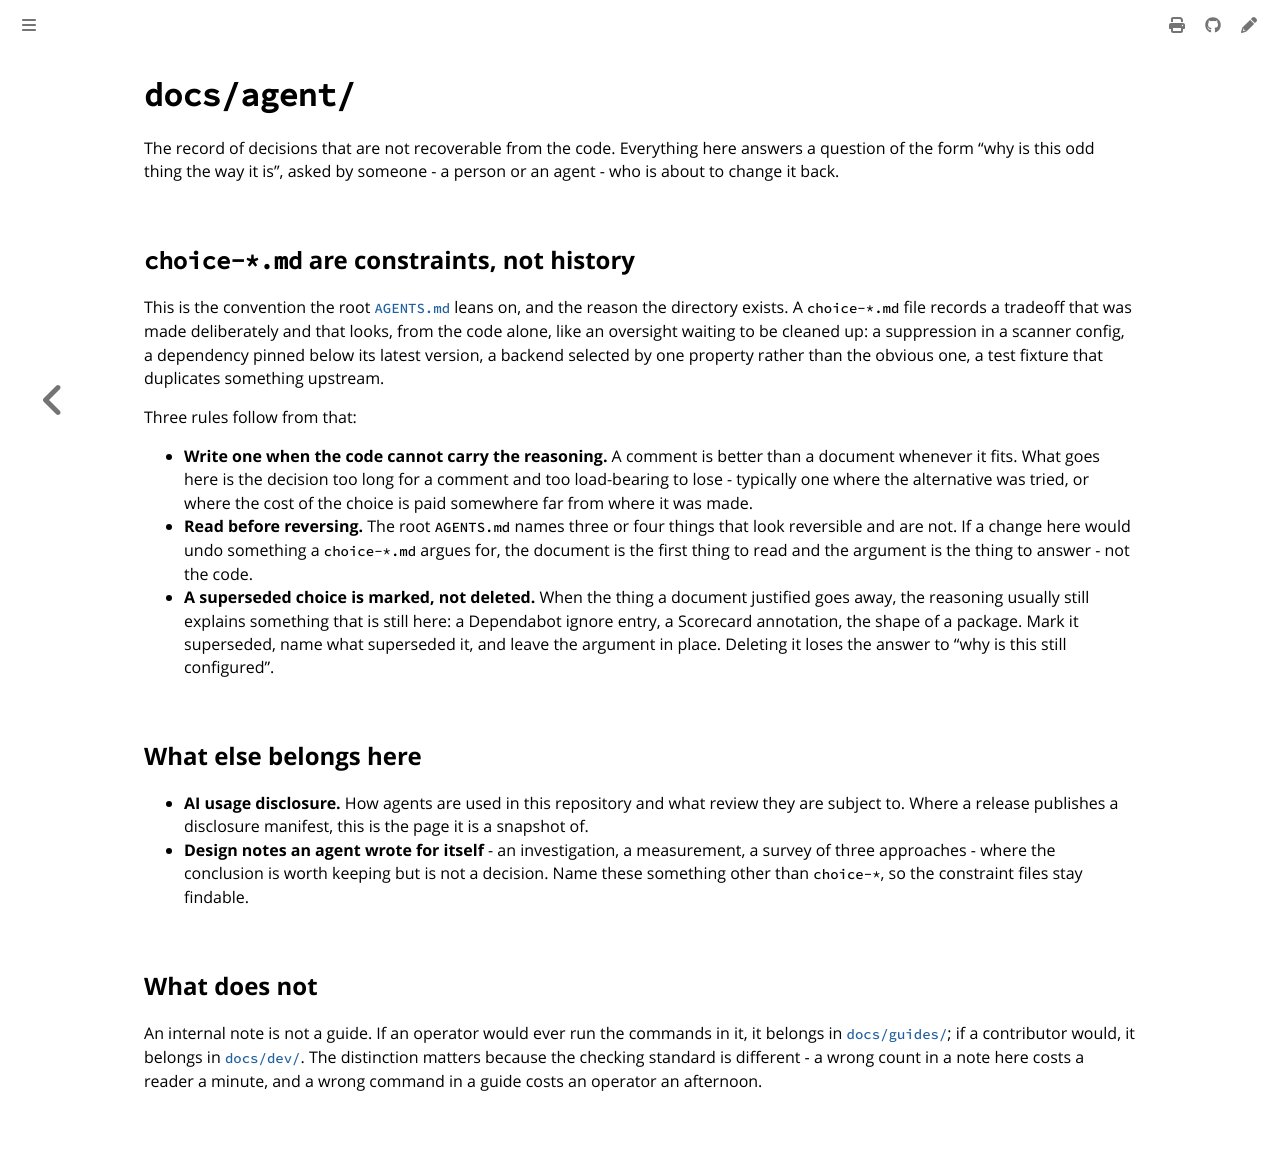

repository: colonel-byte/template · page: agent/index.html · generator: mdbook

# `docs/agent/`

The record of decisions that are not recoverable from the code. Everything here answers a question of the form "why is this odd thing the way it is", asked by someone - a person or an agent - who is about to change it back.

## `choice-*.md` are constraints, not history

This is the convention the root [`AGENTS.md`](../../AGENTS.md) leans on, and the reason the directory exists. A `choice-*.md` file records a tradeoff that was made deliberately and that looks, from the code alone, like an oversight waiting to be cleaned up: a suppression in a scanner config, a dependency pinned below its latest version, a backend selected by one property rather than the obvious one, a test fixture that duplicates something upstream.

Three rules follow from that:

- **Write one when the code cannot carry the reasoning.** A comment is better than a document whenever it fits. What goes here is the decision too long for a comment and too load-bearing to lose - typically one where the alternative was tried, or where the cost of the choice is paid somewhere far from where it was made.
- **Read before reversing.** The root `AGENTS.md` names three or four things that look reversible and are not. If a change here would undo something a `choice-*.md` argues for, the document is the first thing to read and the argument is the thing to answer - not the code.
- **A superseded choice is marked, not deleted.** When the thing a document justified goes away, the reasoning usually still explains something that is still here: a Dependabot ignore entry, a Scorecard annotation, the shape of a package. Mark it superseded, name what superseded it, and leave the argument in place. Deleting it loses the answer to "why is this still configured".

## What else belongs here

- **AI usage disclosure.** How agents are used in this repository and what review they are subject to. Where a release publishes a disclosure manifest, this is the page it is a snapshot of.
- **Design notes an agent wrote for itself** - an investigation, a measurement, a survey of three approaches - where the conclusion is worth keeping but is not a decision. Name these something other than `choice-*`, so the constraint files stay findable.

## What does not

An internal note is not a guide. If an operator would ever run the commands in it, it belongs in [`docs/guides/`](../guides/README.md); if a contributor would, it belongs in [`docs/dev/`](../dev/README.md). The distinction matters because the checking standard is different - a wrong count in a note here costs a reader a minute, and a wrong command in a guide costs an operator an afternoon.
